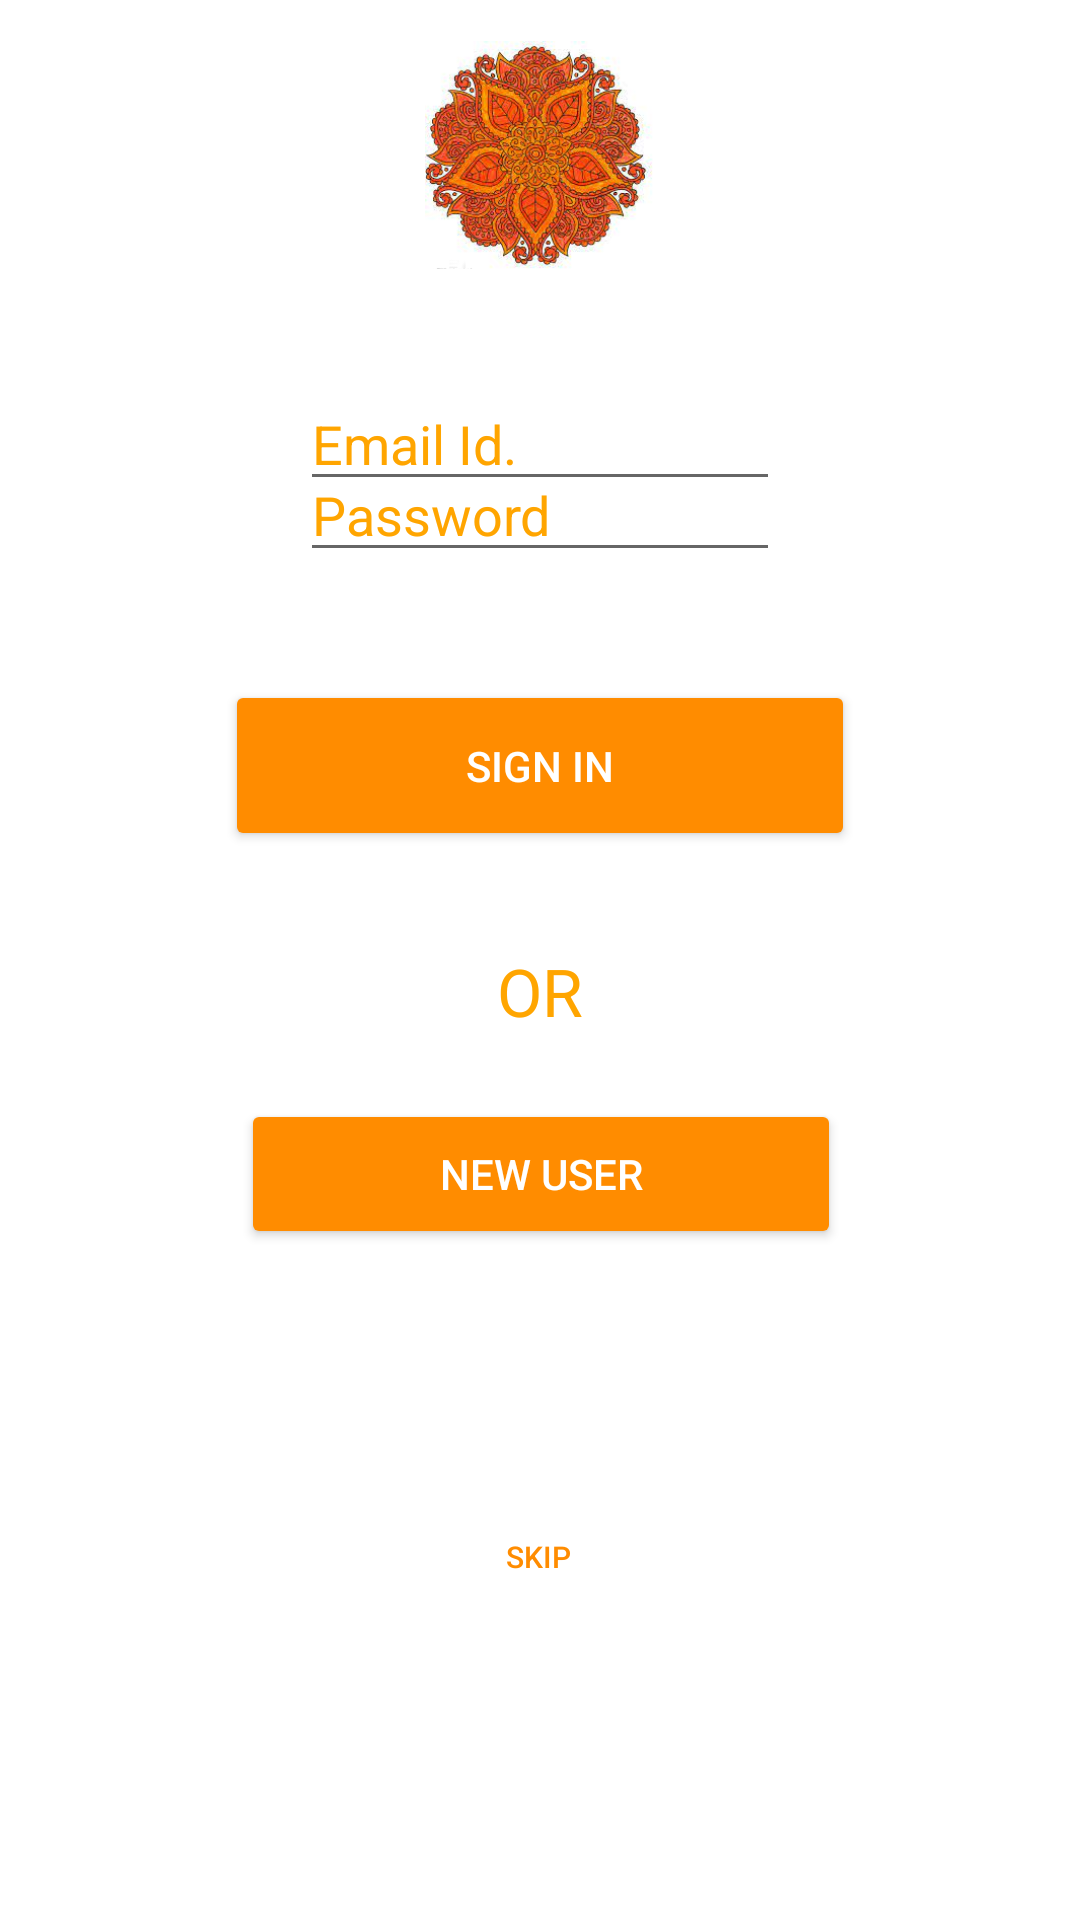

The Android layout XML behind this screen, and the referenced resources:
<!-- AndroidManifest.xml: application theme Theme.LocalToGlobal -->
<!-- res/layout/activity_login.xml -->
<?xml version="1.0" encoding="utf-8"?>
<androidx.constraintlayout.widget.ConstraintLayout xmlns:android="http://schemas.android.com/apk/res/android"
    xmlns:app="http://schemas.android.com/apk/res-auto"
    xmlns:tools="http://schemas.android.com/tools"
    android:layout_width="match_parent"
    android:layout_height="match_parent"
    tools:context=".loginRetro.Login">

    <ImageView
        android:id="@+id/imageView"
        android:layout_width="272dp"
        android:layout_height="76dp"
        android:src="@drawable/logo_local"
        app:layout_constraintBottom_toBottomOf="parent"
        app:layout_constraintEnd_toEndOf="parent"
        app:layout_constraintHorizontal_bias="0.496"
        app:layout_constraintStart_toStartOf="parent"
        app:layout_constraintTop_toTopOf="parent"
        app:layout_constraintVertical_bias="0.024" />

    <EditText
        android:id="@+id/et_add_email"
        android:layout_width="match_parent"
        android:layout_height="wrap_content"
        android:layout_marginHorizontal="100dp"
        android:layout_marginTop="36dp"
        android:hint="Email Id."
        android:inputType="text"
        android:textColor="@color/orange"
        android:textColorHint="@color/orange"
        app:layout_constraintEnd_toEndOf="parent"
        app:layout_constraintStart_toStartOf="parent"
        app:layout_constraintTop_toBottomOf="@+id/imageView" />

    <EditText
        android:id="@+id/et_add_pwd"
        android:layout_width="match_parent"
        android:layout_height="wrap_content"
        android:layout_marginHorizontal="100dp"
        android:layout_marginBottom="460dp"
        android:hint="Password"
        android:textColor="@color/orange"
        android:textColorHint="@color/orange"
        app:layout_constraintBottom_toBottomOf="parent"
        app:layout_constraintEnd_toEndOf="parent"
        app:layout_constraintStart_toStartOf="parent"
        app:layout_constraintTop_toBottomOf="@+id/et_add_email"
        app:layout_constraintVertical_bias="0.63" />


    <Button
        android:id="@+id/bt_sign_in"
        android:layout_width="210dp"
        android:layout_height="57dp"
        android:layout_marginHorizontal="100dp"
        android:layout_marginTop="36dp"
        android:backgroundTint="@color/dark_orange"
        android:text="Sign in"
        android:textColor="@color/white"
        app:layout_constraintEnd_toEndOf="parent"
        app:layout_constraintStart_toStartOf="parent"
        app:layout_constraintTop_toBottomOf="@+id/et_add_pwd" />

    












    <TextView
        android:id="@+id/or"
        android:layout_width="match_parent"
        android:layout_height="wrap_content"
        android:layout_marginHorizontal="100dp"
        android:layout_marginTop="32dp"
        android:text="OR"
        android:textAlignment="center"
        android:textColor="@color/orange"
        android:textSize="22dp"
        app:layout_constraintEnd_toEndOf="parent"
        app:layout_constraintHorizontal_bias="0.505"
        app:layout_constraintStart_toStartOf="parent"
        app:layout_constraintTop_toBottomOf="@+id/bt_sign_in" />

    <Button
        android:id="@+id/bt_new_user"
        android:layout_width="200dp"
        android:layout_height="50dp"
        android:layout_marginHorizontal="100dp"
        android:layout_marginBottom="172dp"
        android:backgroundTint="@color/dark_orange"
        android:text="New User"
        android:textColor="@color/white"
        app:layout_constraintBottom_toBottomOf="parent"
        app:layout_constraintEnd_toEndOf="parent"
        app:layout_constraintHorizontal_bias="0.497"
        app:layout_constraintStart_toStartOf="parent"
        app:layout_constraintTop_toBottomOf="@+id/or"
        app:layout_constraintVertical_bias="0.294" />

    <Button
        android:id="@+id/bt_skip"
        style="?android:attr/borderlessButtonStyle"
        android:layout_width="82dp"
        android:layout_height="46dp"
        android:text="Skip"
        android:textColor="@color/dark_orange"
        android:textSize="10dp"
        app:layout_constraintBottom_toBottomOf="parent"
        app:layout_constraintEnd_toEndOf="parent"
        app:layout_constraintHorizontal_bias="0.498"
        app:layout_constraintStart_toStartOf="parent"
        app:layout_constraintTop_toBottomOf="@+id/bt_new_user"
        app:layout_constraintVertical_bias="0.449" />

</androidx.constraintlayout.widget.ConstraintLayout>
<!-- resources referenced by this layout -->
<resources>
  <color name="dark_orange">#ff8c00</color>
  <color name="orange">#ffa500</color>
  <color name="white">#FFFFFFFF</color>
  <!-- drawable logo_local: jpeg bitmap (drawable, 18209 bytes) -->
  <style name="Theme.LocalToGlobal" parent="Theme.MaterialComponents.Light.DarkActionBar">
          
          <item name="colorPrimary">@color/orange</item>
          <item name="colorPrimaryVariant">@color/orange</item>
          <item name="colorOnPrimary">@color/white</item>
          
          <item name="colorSecondary">@color/dark_orange</item>
          <item name="colorSecondaryVariant">@color/dark_orange</item>
          <item name="colorOnSecondary">@color/white</item>
          
          <item name="android:statusBarColor" tools:targetApi="l">?attr/colorPrimaryVariant</item>
          
      </style>
</resources>
